Run: headless pygame with SDL's dummy video driver; simulated clock (each Clock.tick advances the game by its frame time, no real sleeping); random seed 0; keys injected as events and as key.get_pressed() state; no mouse input.
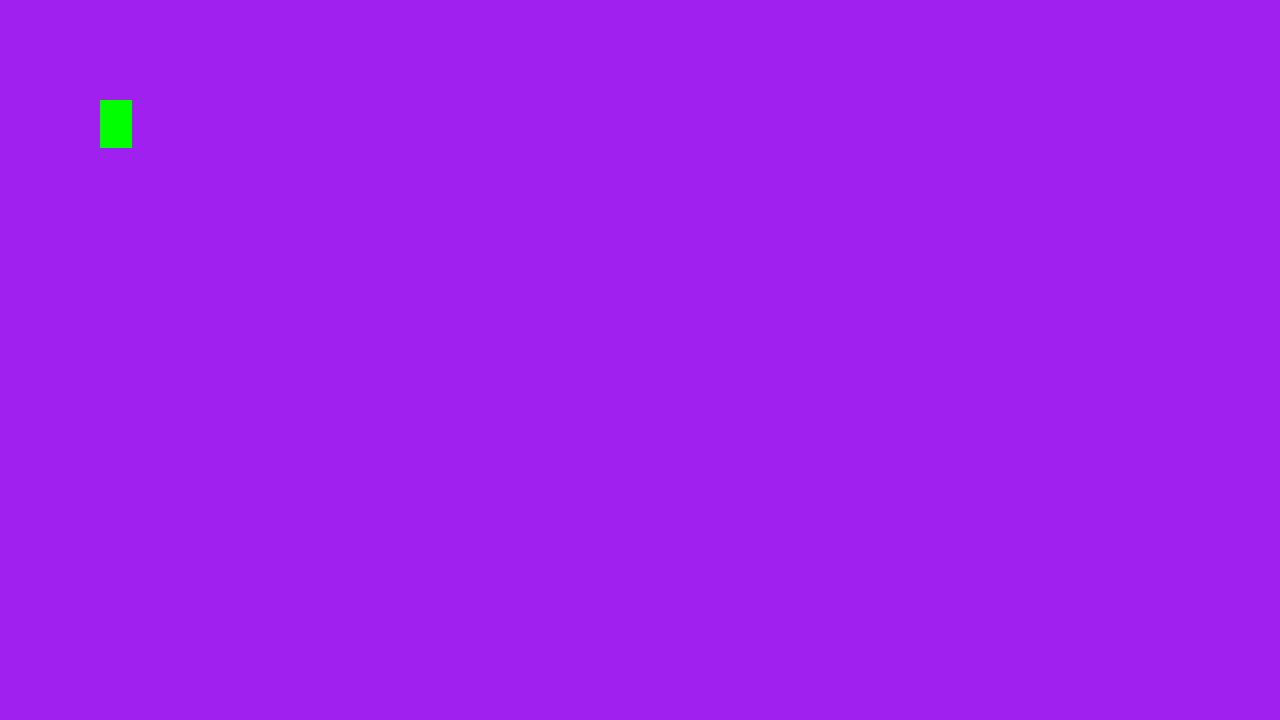
Frame 1 of 4 · flips 1–60 · no input
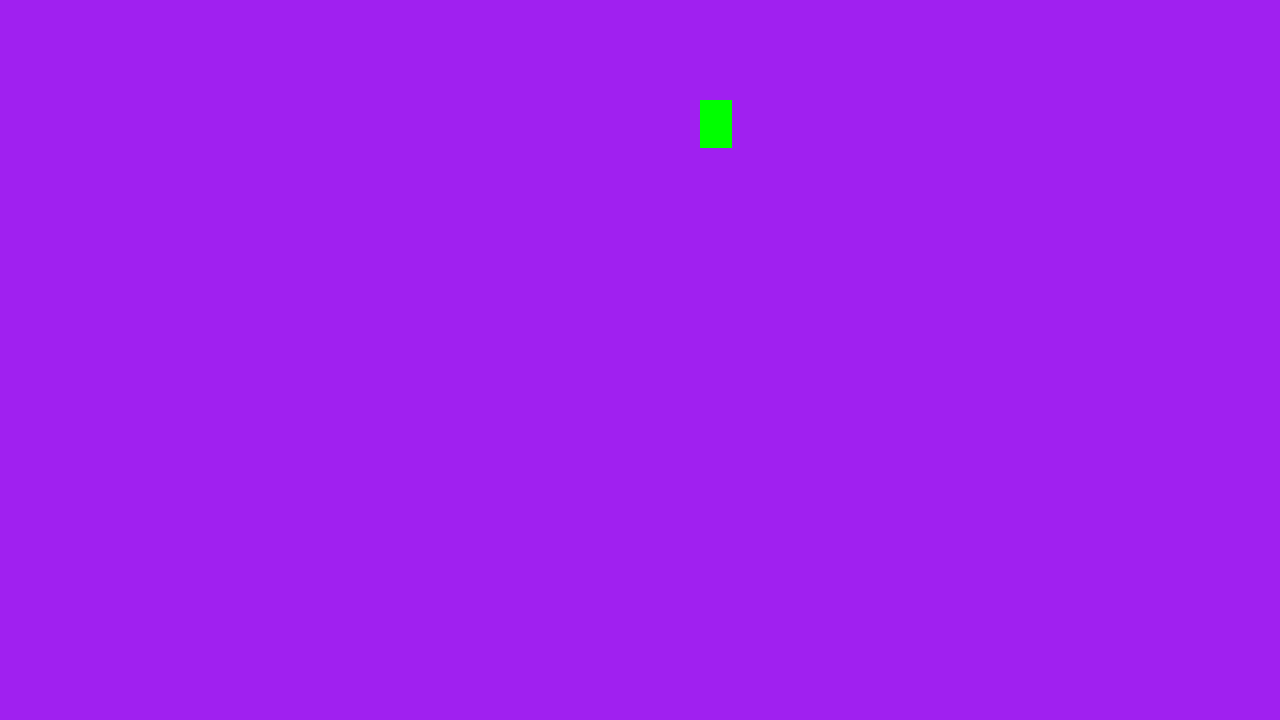
Frame 2 of 4 · flips 61–180 · tapped SPACE, RETURN · held RIGHT (→), D
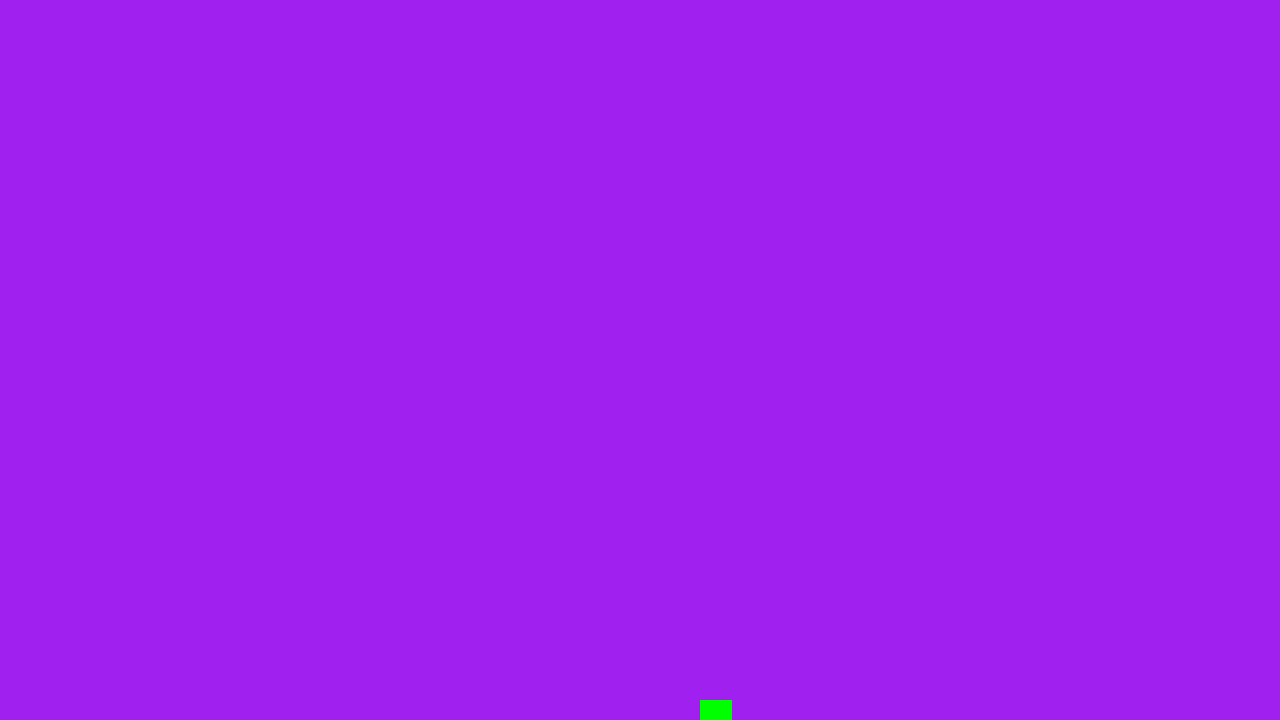
Frame 3 of 4 · flips 181–300 · held DOWN (↓), S
Frame 4 of 4 · flips 301–420 · held LEFT (←), A, UP (↑), W · screen same as frame 1, image omitted

The pygame program that drew these frames:

import pygame 

class Player(pygame.sprite.Sprite):
    def __init__(self, pos):
        super().__init__()
        self.image = pygame.Surface((32,48))
        self.image.fill((0, 255, 0))
        self.rect = self.image.get_rect(topleft=pos)
        self.speed = 5

    def player_movment(self, dt):
        keys = pygame.key.get_pressed()
        
        if keys[pygame.K_w]:
            self.rect.y -= 300 * dt
        if keys[pygame.K_s]:
            self.rect.y += 300 * dt
        if keys[pygame.K_a]:
            self.rect.x -= 300 * dt
        if keys[pygame.K_d]:
            self.rect.x += 300 * dt




# -- Spiel Setup --
pygame.init()
screen = pygame.display.set_mode((1280, 720))
clock = pygame.time.Clock()
running = True
dt = 0


# -- Player erstellen --
player = Player((100,100))
all_sprites = pygame.sprite.Group(player)



# -- Game Loop--
while running:

    for event in pygame.event.get():
        if event.type == pygame.QUIT:
            running = False
    
    # Player movment
    player.player_movment(dt)

    # Bildshirm zeichen
    screen.fill("purple")
    all_sprites.draw(screen)
    pygame.display.flip()

    # Frames erechnung
    dt = clock.tick(60) / 1000


pygame.quit()
